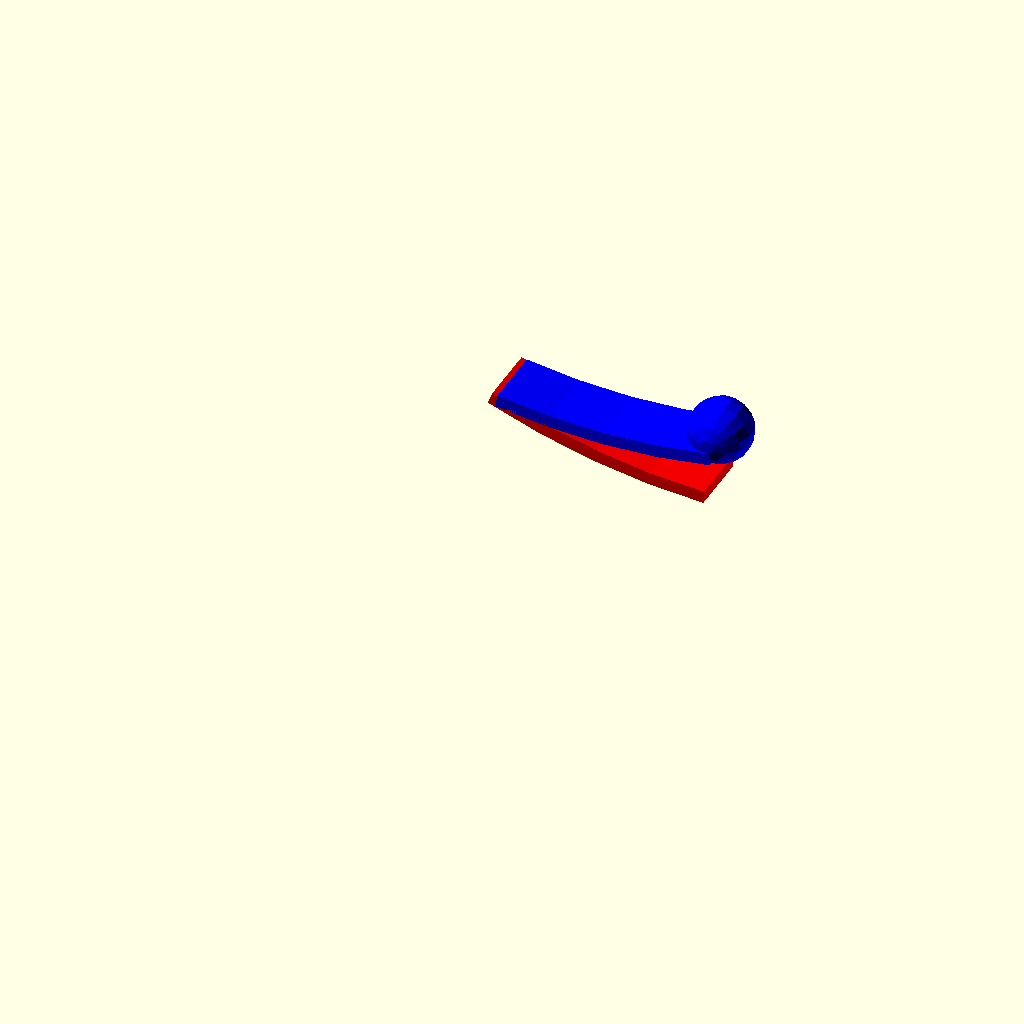
Cell 1: rendered with the file's own defaults.
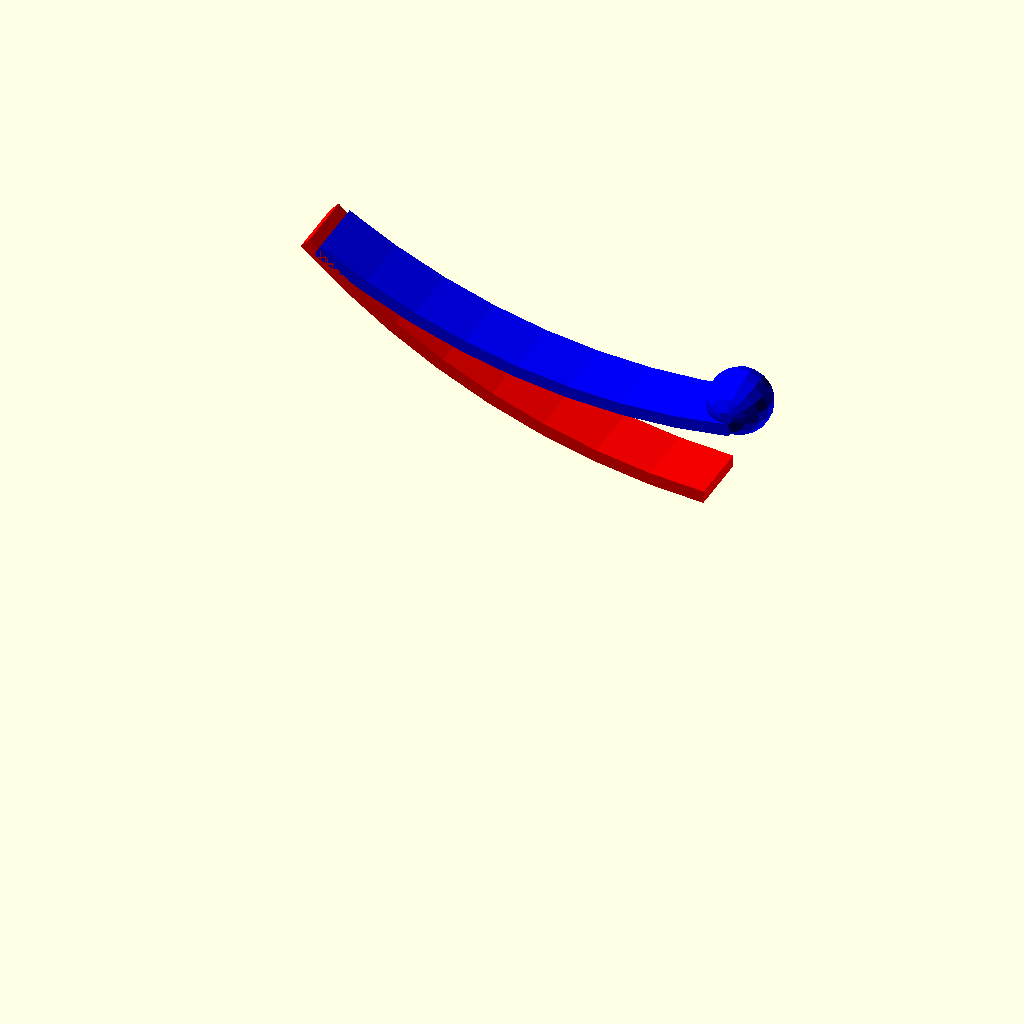
Cell 2 — mn set to 40, the other parameters unchanged.
One fixed orthographic camera (rotation 55°, 0°, 25°; colour scheme Cornfield) for every cell.
The OpenSCAD source (2020/AstroMasha/lift.scad):

mn=20;


lift(tan(rnd(mn*360))*20);



module lift(a){
   color("red")       
    
    rotate([0,a/5,0])
{ translate([0,0,100])rotate([-90,0,0])rotate([0,0,mn/2]) arc(100,mn );} 

   color("blue") 





{   rotate([0,a/5,0]) translate([0,0,97])rotate([0,mn,0])translate([0,0,-97])   rotate([0,-a,0])translate([0,0,97]) rotate([0,0,0])rotate([-90,0,0]){
    rotate([0,0,-mn/2])  arc(97,mn );
    rotate([0,0,-mn ])  translate([0,95,0])sphere(5);
    
    }} 
    
}
module arc(r,a){
  color("yellow")  rotate([0,0,(90-(a/2))])
    rotate_extrude (angle=a,$fa=5)   {translate([r,0,0]) square([2,10],center=true);}}
    
    
    function lerp(start, end, bias) = (end * bias + start * (1 - bias));
function v3(p) = [p.x,p.y,p.z]; // vec3 formatter
function un(v)=assert (is_list(v)) v/max(norm(v),1e-64) ;
function rndc(a = 1,b = 0,s = [])=[rnd(a,b,s),rnd(a,b,s),rnd(a,b,s)];
function rnd(a = 1,b = 0,s = []) =
s == []?(rands(min(a,b),max(a,b),1)[0]) :(rands(min(a,b),max(a,b),1,s)[0]);

function bbox(v)=
let(x=[for(i=v)i.x],y=[for(i=v)i.y],z=[for(i=v)i.z])
[[min(x),min(y),min(z)],[max(x),max(y),max(z)]];


function roundlist(v,r = 0.01) = is_num(v) ? v - (v % r) : len(v) == 0 ? [] : [
  for (i = v) roundlist(i,r)];
      
 
Parameter table extracted from the source (name, type, default, range or options):
mn: number, default 20
